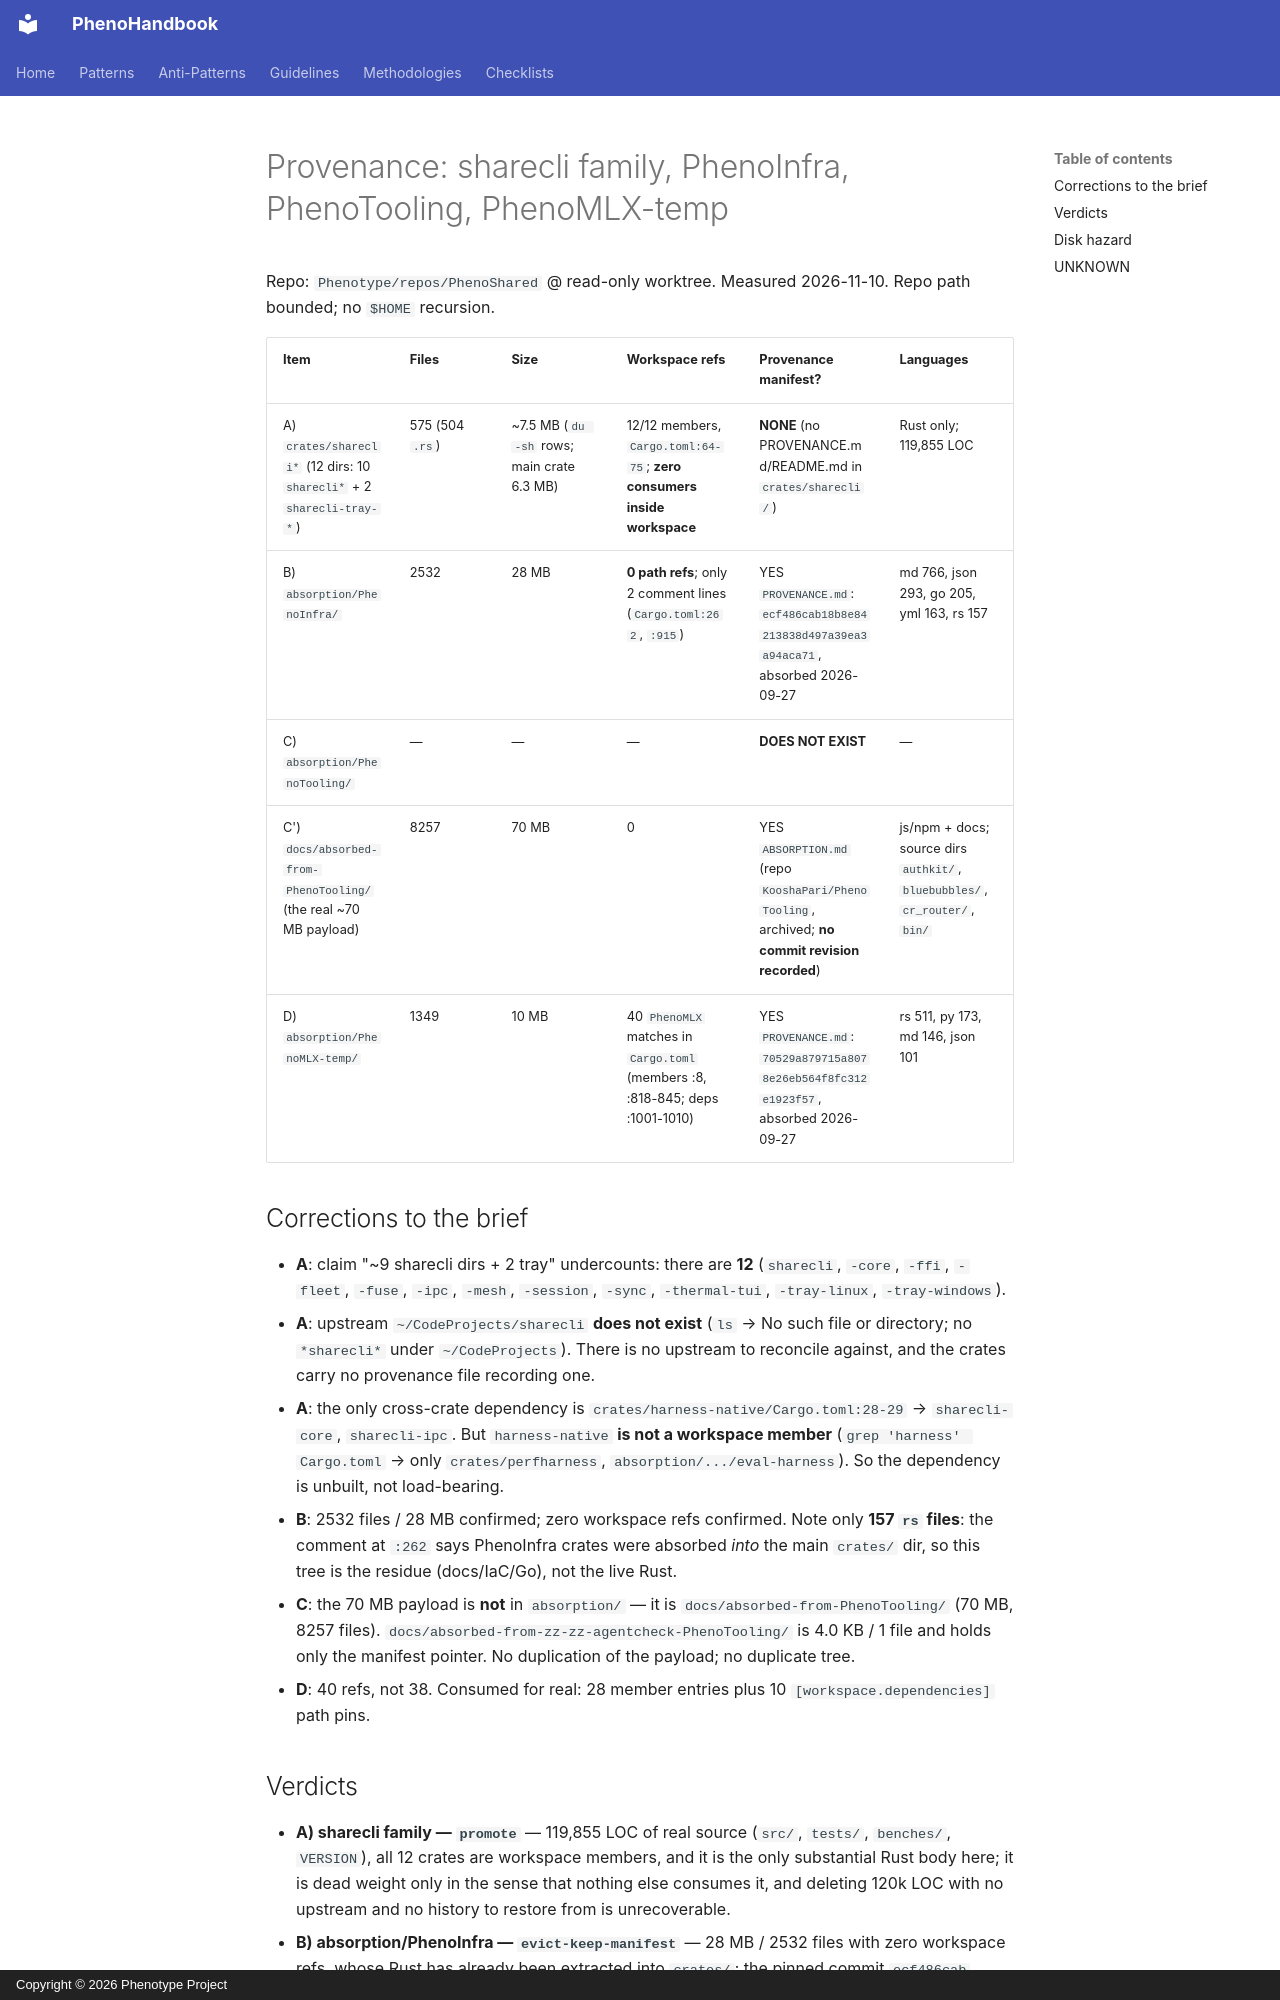

repository: KooshaPari/PhenoShared · page: audits/2026-11-10-forensic/parts/prov-sharecli/index.html · generator: mkdocs · copyright: Copyright © 2026 Phenotype Project

# Provenance: sharecli family, PhenoInfra, PhenoTooling, PhenoMLX-temp

Repo: `Phenotype/repos/PhenoShared` @ read-only worktree. Measured 2026-11-10. Repo path bounded; no `$HOME` recursion.

| Item | Files | Size | Workspace refs | Provenance manifest? | Languages |
|---|---|---|---|---|---|
| A) `crates/sharecli*` (12 dirs: 10 `sharecli*` + 2 `sharecli-tray-*`) | 575 (504 `.rs`) | ~7.5 MB (`du -sh` rows; main crate 6.3 MB) | 12/12 members, `Cargo.toml:64-75`; **zero consumers inside workspace** | **NONE** (no PROVENANCE.md/README.md in `crates/sharecli/`) | Rust only; 119,855 LOC |
| B) `absorption/PhenoInfra/` | 2532 | 28 MB | **0 path refs**; only 2 comment lines (`Cargo.toml:262`, `:915`) | YES `PROVENANCE.md`: `ecf486cab18b8e84213838d497a39ea3a94aca71`, absorbed 2026-09-27 | md 766, json 293, go 205, yml 163, rs 157 |
| C) `absorption/PhenoTooling/` | — | — | — | **DOES NOT EXIST** | — |
| C') `docs/absorbed-from-PhenoTooling/` (the real ~70 MB payload) | 8257 | 70 MB | 0 | YES `ABSORPTION.md` (repo `KooshaPari/PhenoTooling`, archived; **no commit revision recorded**) | js/npm + docs; source dirs `authkit/`, `bluebubbles/`, `cr_router/`, `bin/` |
| D) `absorption/PhenoMLX-temp/` | 1349 | 10 MB | 40 `PhenoMLX` matches in `Cargo.toml` (members :8, :818-845; deps :1001-1010) | YES `PROVENANCE.md`: `70529a879715a8078e26eb564f8fc312e1923f57`, absorbed 2026-09-27 | rs 511, py 173, md 146, json 101 |

## Corrections to the brief

- **A**: claim "~9 sharecli dirs + 2 tray" undercounts: there are **12** (`sharecli`, `-core`, `-ffi`, `-fleet`, `-fuse`, `-ipc`, `-mesh`, `-session`, `-sync`, `-thermal-tui`, `-tray-linux`, `-tray-windows`).
- **A**: upstream `~/CodeProjects/sharecli` **does not exist** (`ls` → No such file or directory; no `*sharecli*` under `~/CodeProjects`). There is no upstream to reconcile against, and the crates carry no provenance file recording one.
- **A**: the only cross-crate dependency is `crates/harness-native/Cargo.toml:28-29` → `sharecli-core`, `sharecli-ipc`. But `harness-native` **is not a workspace member** (`grep 'harness' Cargo.toml` → only `crates/perfharness`, `absorption/.../eval-harness`). So the dependency is unbuilt, not load-bearing.
- **B**: 2532 files / 28 MB confirmed; zero workspace refs confirmed. Note only **157 `rs` files**: the comment at `:262` says PhenoInfra crates were absorbed *into* the main `crates/` dir, so this tree is the residue (docs/IaC/Go), not the live Rust.
- **C**: the 70 MB payload is **not** in `absorption/` — it is `docs/absorbed-from-PhenoTooling/` (70 MB, 8257 files). `docs/absorbed-from-zz-zz-agentcheck-PhenoTooling/` is 4.0 KB / 1 file and holds only the manifest pointer. No duplication of the payload; no duplicate tree.
- **D**: 40 refs, not 38. Consumed for real: 28 member entries plus 10 `[workspace.dependencies]` path pins.
